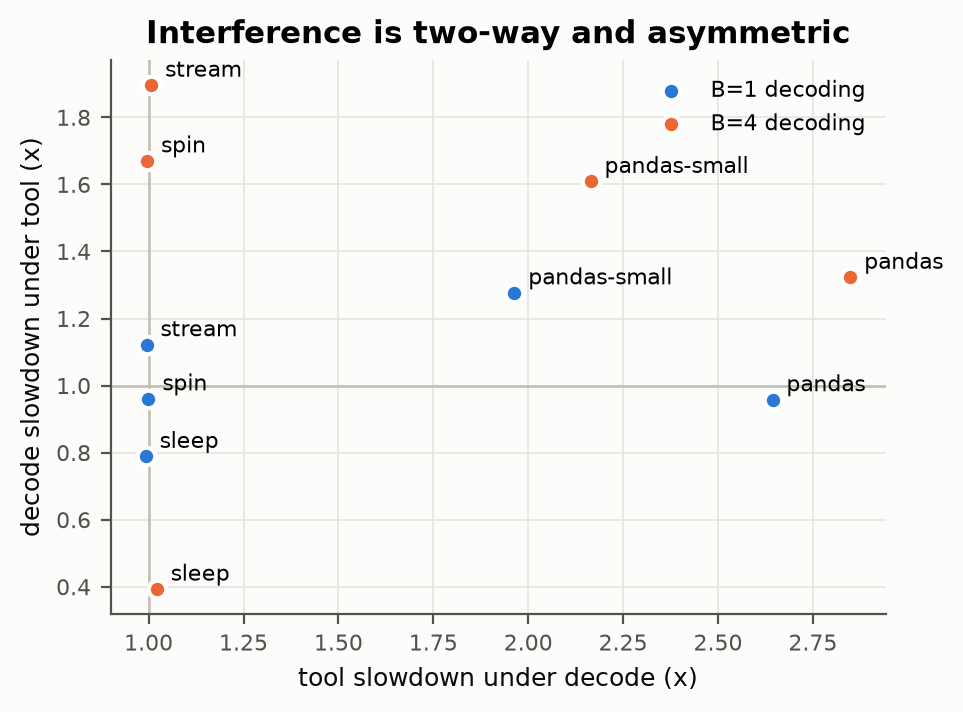

Values plotted in this chart, from the file beside it:
tool, batch, tool_wall_s, tool_wall_paired_alone_s, decode_tps_alone, decode_tps_with_tool, tool_wall_alone_s, cores, peak_rss_mb, tool_slowdown, decode_slowdown
sleep, 1, 5.038, 5.076, 7.676, 9.728, 5.032, 0.001, 1.094, 0.993, 0.789
spin, 1, 5.057, 5.058, 7.887, 8.209, 5.058, 0.988, 9.266, 1.000, 0.961
stream, 1, 5.385, 5.414, 8.920, 7.948, 5.105, 5.262, 770.1, 0.995, 1.122
pandas-small, 1, 3.925, 1.999, 7.884, 6.174, 1.043, 0.938, 851.1, 1.964, 1.277
pandas, 1, 10.98, 4.153, 7.883, 8.227, 2.475, 0.970, 2364, 2.644, 0.958
sleep, 4, 5.161, 5.051, 5.345, 13.59, 5.032, 0.001, 1.094, 1.022, 0.393
spin, 4, 5.104, 5.123, 8.110, 4.855, 5.058, 0.988, 9.266, 0.996, 1.671
stream, 4, 5.424, 5.387, 17.91, 9.447, 5.105, 5.262, 770.1, 1.007, 1.896
pandas-small, 4, 4.607, 2.129, 17.37, 10.79, 1.043, 0.938, 851.1, 2.164, 1.609
pandas, 4, 13.75, 4.826, 17.82, 13.46, 2.475, 0.970, 2364, 2.849, 1.323
